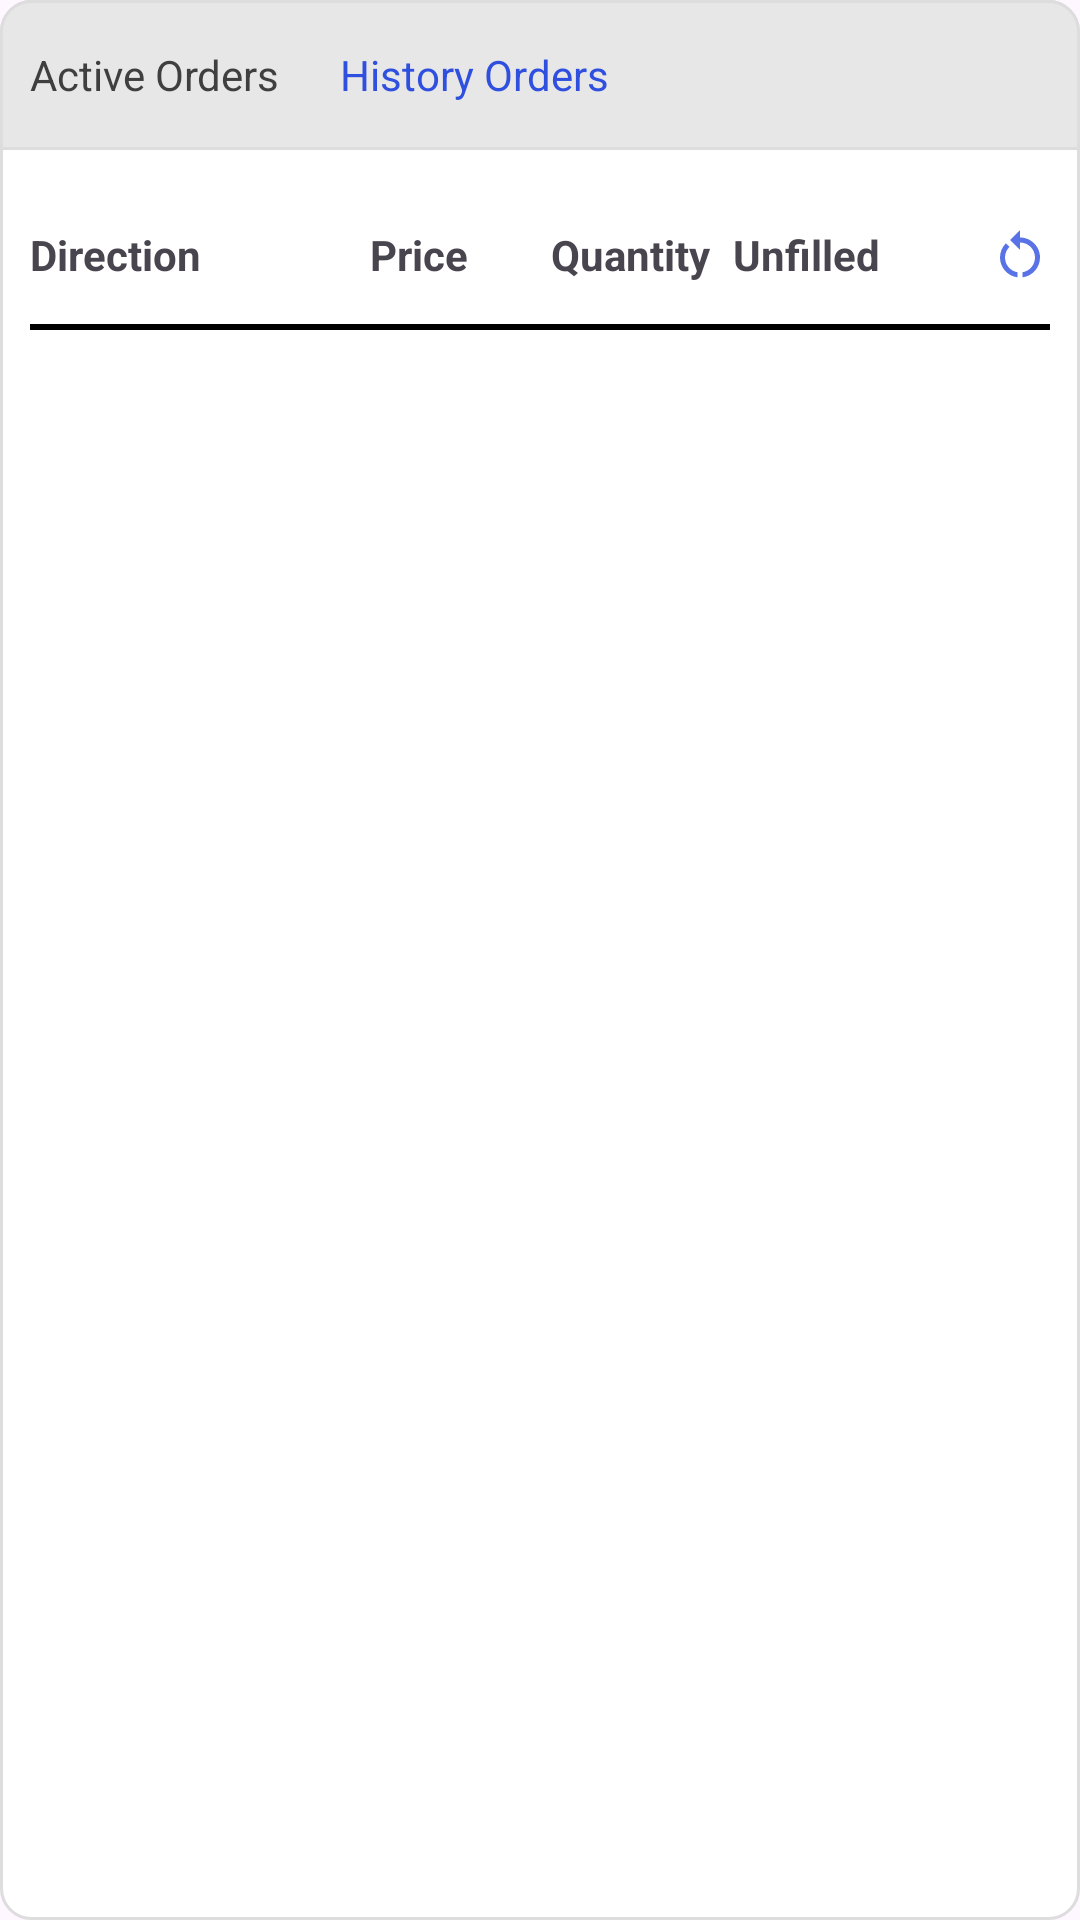

Here is an Android app screen rendered from its layout file. Give the layout XML and the strings, colors and styles it references.
<!-- AndroidManifest.xml: application theme Theme.WarpExchange -->
<!-- res/layout/layout_my_orders.xml -->
<?xml version="1.0" encoding="utf-8"?>
<LinearLayout xmlns:android="http://schemas.android.com/apk/res/android"
    xmlns:app="http://schemas.android.com/apk/res-auto"
    android:id="@+id/layout_my_orders"
    android:layout_width="match_parent"
    android:layout_height="wrap_content"
    android:layout_margin="10dp"
    android:background="@drawable/border_gray_round"
    android:orientation="vertical"
    app:layout_constraintTop_toBottomOf="@id/layout_order_form">

    <LinearLayout
        android:layout_width="match_parent"
        android:layout_height="50dp"
        android:background="@drawable/border_gray2_round_top">

        <TextView
            android:id="@+id/my_orders_active_text"
            android:layout_width="wrap_content"
            android:layout_height="wrap_content"
            android:layout_gravity="center_vertical"
            android:layout_marginStart="10dp"
            android:layout_marginEnd="10dp"
            android:text="Active Orders"
            android:textColor="#3f3f3f" />

        <TextView
            android:id="@+id/my_orders_history_text"
            android:layout_width="wrap_content"
            android:layout_height="wrap_content"
            android:layout_gravity="center_vertical"
            android:layout_marginStart="10dp"
            android:text="History Orders"
            android:textColor="#2f4fdf" />
    </LinearLayout>

    <LinearLayout
        android:id="@+id/my_orders_item_container"
        android:layout_width="match_parent"
        android:layout_height="wrap_content"
        android:orientation="vertical"
        android:padding="10dp">

        <LinearLayout
            android:layout_width="match_parent"
            android:layout_height="50dp"
            android:background="@drawable/bottom_line_black"
            android:gravity="center_vertical">

            <TextView
                android:layout_width="0dp"
                android:layout_height="wrap_content"
                android:layout_weight="2"
                android:text="Direction"
                android:textStyle="bold" />

            <TextView
                android:layout_width="0dp"
                android:layout_height="wrap_content"
                android:layout_weight="1"
                android:text="Price"
                android:textStyle="bold" />

            <TextView
                android:layout_width="0dp"
                android:layout_height="wrap_content"
                android:layout_weight="1"
                android:gravity="end"
                android:text="Quantity"
                android:textStyle="bold" />

            <TextView
                android:layout_width="0dp"
                android:layout_height="wrap_content"
                android:layout_weight="1"
                android:gravity="end"
                android:text="Unfilled"
                android:textStyle="bold" />


            <ImageView
                android:id="@+id/my_orders_active_refresh"
                android:layout_width="0dp"
                android:layout_height="20dp"
                android:layout_weight="1"
                android:scaleType="fitEnd"
                android:src="@drawable/ic_refresh" />


        </LinearLayout>


    </LinearLayout>


</LinearLayout>
<!-- resources referenced by this layout -->
<resources>
  <!-- drawable border_gray2_round_top (drawable) -->
  <?xml version="1.0" encoding="utf-8"?>
  <shape xmlns:android="http://schemas.android.com/apk/res/android">
      <corners
          android:topLeftRadius="10dp"
          android:topRightRadius="10dp" />
      <stroke
          android:width="1dp"
          android:color="#dddddd" />
      <solid android:color="#e7e7e7" />
  </shape>
  <!-- drawable border_gray_round (drawable) -->
  <?xml version="1.0" encoding="utf-8"?>
  <shape xmlns:android="http://schemas.android.com/apk/res/android">
      <corners android:radius="10dp" />
      <stroke
          android:width="1dp"
          android:color="#dddddd" />
      <solid android:color="#ffffff" />
  </shape>
  <!-- drawable bottom_line_black (drawable) -->
  <?xml version="1.0" encoding="utf-8"?>
  <layer-list xmlns:android="http://schemas.android.com/apk/res/android">
      <item>
          <shape>
              <solid android:color="#000000" />
          </shape>
      </item>
      <item android:bottom="2dp">
          <shape>
              <solid android:color="#ffffff" />
          </shape>
      </item>
  </layer-list>
  <!-- drawable ic_refresh (drawable-anydpi) -->
  <vector xmlns:android="http://schemas.android.com/apk/res/android"
      android:width="24dp"
      android:height="24dp"
      android:viewportWidth="24"
      android:viewportHeight="24"
      android:tint="#2F4FDF"
      android:alpha="0.8">
    <path
        android:fillColor="@android:color/white"
        android:pathData="M12,5V2L8,6l4,4V7c3.31,0 6,2.69 6,6c0,2.97 -2.17,5.43 -5,5.91v2.02c3.95,-0.49 7,-3.85 7,-7.93C20,8.58 16.42,5 12,5z"/>
    <path
        android:fillColor="@android:color/white"
        android:pathData="M6,13c0,-1.65 0.67,-3.15 1.76,-4.24L6.34,7.34C4.9,8.79 4,10.79 4,13c0,4.08 3.05,7.44 7,7.93v-2.02C8.17,18.43 6,15.97 6,13z"/>
  </vector>
  <style name="Theme.WarpExchange" parent="Base.Theme.WarpExchange" />
  <style name="Base.Theme.WarpExchange" parent="Theme.Material3.DayNight.NoActionBar">
          
          
      </style>
</resources>
